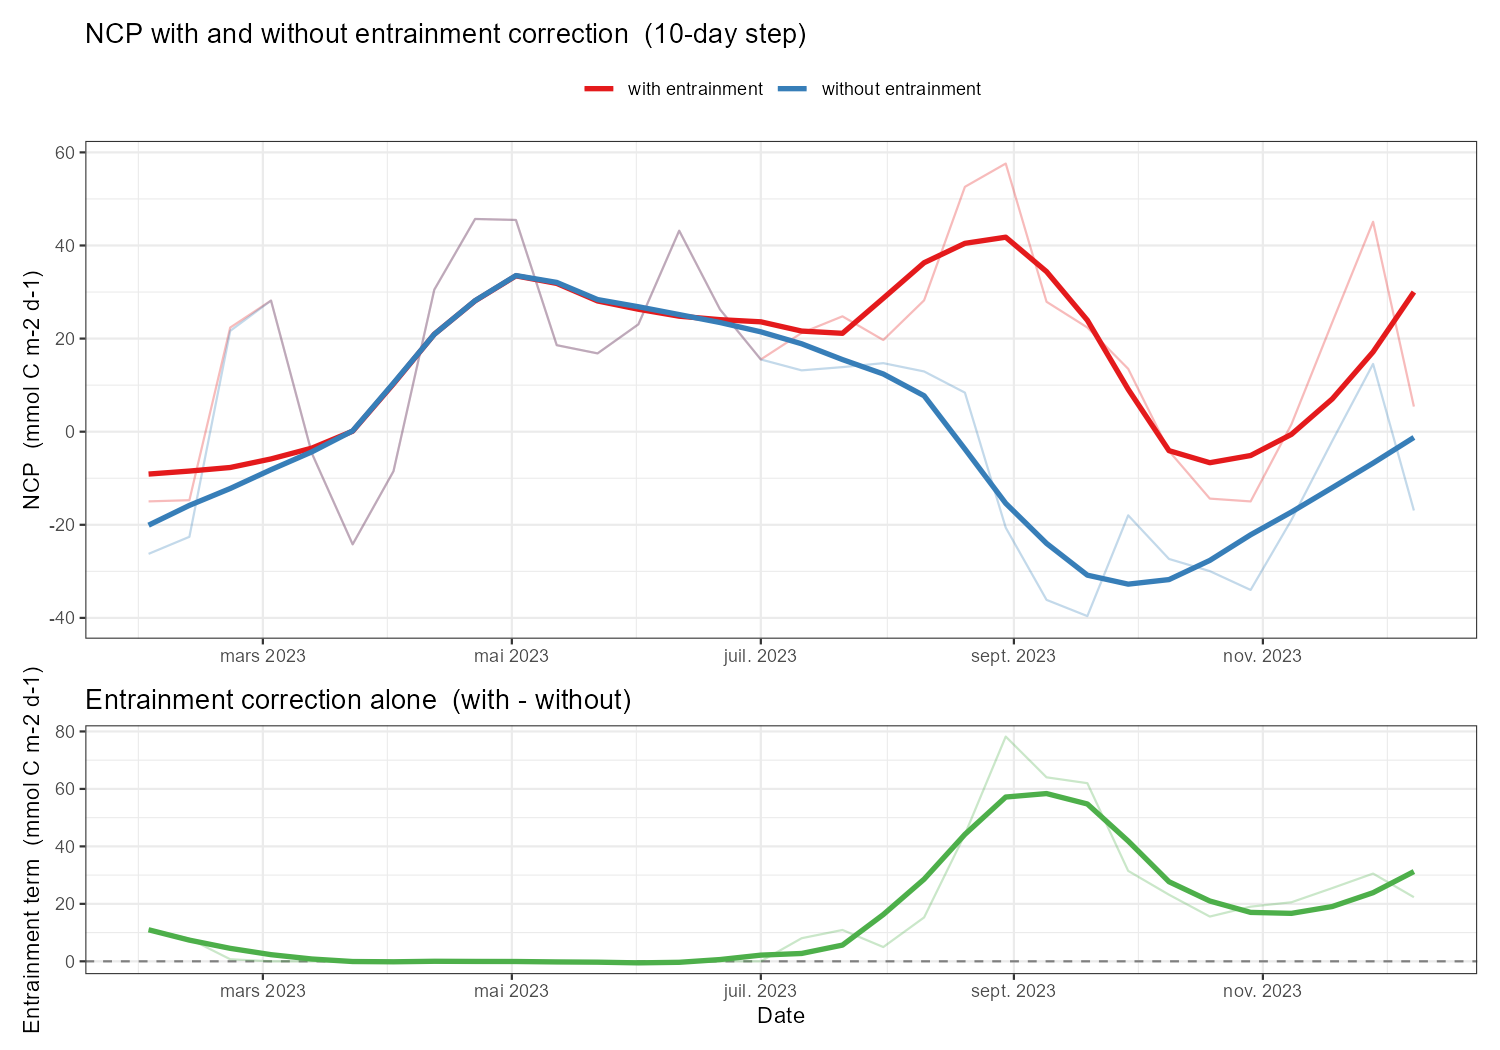

Data behind this chart, as committed beside it:
date_grid, mld, zeu, int_N_mmol_m2, next_int_N_mmol_m2, mld_concentration, sub_mld_concentration, int_N_smooth, next_int_N_smooth, dt, diff_mld, we, delta, diff, nitrate_consumption, c_consumption, NCP, datenum, loess_ncp, entrainment, time_step_label
2023-02-01, 316.8, 40, 4504, 4760, 15.14, 15.48, 4417, 4684, 10, 33.56, 33.56, 0.3358, 11.27, -39.61, -26.24, -14.97, 19389, -9.104, with entrainment, with entrainment
2023-02-11, 333.5, 40, 4831, 4868, 15.38, 15.85, 4718, 4816, 10, 16.75, 16.75, 0.4697, 7.865, -34.09, -22.58, -14.72, 19399, -8.462, with entrainment, with entrainment
2023-02-21, 336, 40, 4818, 4818, 15.03, 15.32, 4783, 4706, 10, 2.436, 2.436, 0.2944, 0.7171, 32.68, 21.65, 22.37, 19409, -7.692, with entrainment, with entrainment
2023-03-03, 318.3, 40, 4700, 4433, 15.13, 15.23, 4664, 4391, 10, -17.68, 0, 0.09174, 0, 42.51, 28.16, 28.16, 19419, -5.851, with entrainment, with entrainment
2023-03-13, 281, 40, 4474, 3923, 14.8, 15.04, 4398, 3889, 10, -37.25, 0, 0.2425, 0, -7.001, -4.638, -4.638, 19429, -3.53, with entrainment, with entrainment
2023-03-23, 233.5, 40, 4022, 3312, 14.97, 14.95, 3926, 3254, 10, -47.58, 0, -0.01668, -0, -36.53, -24.2, -24.2, 19439, 0.1052, with entrainment, with entrainment
2023-04-02, 182.1, 40, 3283, 2526, 14.81, 15.13, 3267, 2550, 10, -51.35, 0, 0.3202, 0, -12.83, -8.498, -8.498, 19449, 10.27, with entrainment, with entrainment
2023-04-12, 134.5, 40, 2496, 1812, 14.39, 14.51, 2504, 1830, 10, -47.65, 0, 0.1205, 0, 46.04, 30.5, 30.5, 19459, 20.93, with entrainment, with entrainment
2023-04-22, 92.36, 40, 1734, 1151, 13.88, 14.47, 1761, 1228, 10, -42.09, 0, 0.5906, 0, 68.97, 45.7, 45.7, 19469, 28.11, with entrainment, with entrainment
2023-05-02, 65, 40, 1053, 720, 12.18, 13.08, 1159, 792.7, 10, -27.36, 0, 0.8954, 0, 68.65, 45.48, 45.48, 19479, 33.48, with entrainment, with entrainment
2023-05-12, 49.26, 40, 690.3, 506.9, 11.2, 12.83, 764.7, 557.6, 10, -15.74, 0, 1.634, 0, 28.05, 18.58, 18.58, 19489, 31.85, with entrainment, with entrainment
2023-05-22, 37.44, 40, 550.6, 446, 11.24, 11.65, 532.2, 436.2, 10, -11.82, 0, 0.4032, 0, 25.39, 16.82, 16.82, 19499, 28.08, with entrainment, with entrainment
2023-06-01, 27.69, 40, 355.8, 355.8, 9.289, 11.42, 401.4, 366.5, 10, -9.75, 0, 2.132, 0, 34.81, 23.06, 23.06, 19509, 26.3, with entrainment, with entrainment
2023-06-11, 18.56, 40, 297.9, 297.9, 8.064, 11.75, 301.4, 301.4, 10, -9.126, 0, 3.686, 0, 65.18, 43.18, 43.18, 19519, 24.81, with entrainment, with entrainment
2023-06-21, 13.26, 40, 250.4, 250.4, 6.681, 11.91, 261.7, 261.7, 10, -5.298, 0, 5.227, 0, 39.65, 26.27, 26.27, 19529, 24.06, with entrainment, with entrainment
2023-07-01, 12.57, 40, 236.8, 236.8, 5.9, 11.96, 238.3, 238.3, 10, -0.6937, 0, 6.062, 0, 23.42, 15.52, 15.52, 19539, 23.6, with entrainment, with entrainment
2023-07-11, 13.99, 40, 227.6, 227.6, 6.55, 12.19, 218.4, 218.4, 10, 1.426, 1.426, 5.637, 8.04, 19.89, 13.17, 21.21, 19549, 21.61, with entrainment, with entrainment
2023-07-21, 15.59, 40, 190.8, 190.8, 5.584, 12.43, 197.5, 196.2, 10, 1.594, 1.594, 6.841, 10.91, 20.94, 13.87, 24.78, 19559, 21.13, with entrainment, with entrainment
2023-07-31, 16.2, 40, 174, 170.1, 4.395, 12.54, 174, 173.9, 10, 0.61, 0.61, 8.144, 4.968, 22.22, 14.72, 19.69, 19569, 28.67, with entrainment, with entrainment
2023-08-10, 18.03, 40, 157.1, 160.8, 3.929, 12.25, 154.4, 154.3, 10, 1.835, 1.835, 8.321, 15.27, 19.53, 12.94, 28.21, 19579, 36.29, with entrainment, with entrainment
2023-08-20, 22.79, 40, 132, 132, 3.031, 12.32, 141.6, 146.6, 10, 4.76, 4.76, 9.288, 44.21, 12.66, 8.389, 52.6, 19589, 40.46, with entrainment, with entrainment
2023-08-30, 31.62, 40, 135.8, 147, 3.345, 12.21, 177.7, 218, 10, 8.827, 8.827, 8.86, 78.21, -31.11, -20.61, 57.6, 19599, 41.78, with entrainment, with entrainment
2023-09-09, 42.35, 40, 265.3, 375, 6.166, 12.13, 272.6, 329.9, 10, 10.73, 10.73, 5.968, 64.03, -54.53, -36.13, 27.9, 19609, 34.39, with entrainment, with entrainment
2023-09-19, 54.49, 40, 416.5, 467.5, 7.685, 12.79, 389.7, 461.2, 10, 12.14, 12.14, 5.108, 61.99, -59.8, -39.62, 22.38, 19619, 23.94, with entrainment, with entrainment
2023-09-29, 60.19, 40, 487.2, 541.1, 8.194, 13.71, 488.3, 536, 10, 5.707, 5.707, 5.514, 31.47, -27.12, -17.97, 13.51, 19629, 9.106, with entrainment, with entrainment
2023-10-09, 65.46, 40, 561.3, 599.3, 8.774, 13.18, 577.2, 634.5, 10, 5.266, 5.266, 4.401, 23.18, -41.27, -27.34, -4.162, 19639, -4.075, with entrainment, with entrainment
2023-10-19, 69.51, 40, 683.2, 763.2, 10.14, 13.99, 679.7, 756.4, 10, 4.047, 4.047, 3.849, 15.58, -45.21, -29.95, -14.37, 19649, -6.665, with entrainment, with entrainment
2023-10-29, 76.68, 40, 794.6, 906.7, 10.74, 13.39, 807.7, 918.7, 10, 7.173, 7.173, 2.651, 19.02, -51.32, -34, -14.98, 19659, -5.12, with entrainment, with entrainment
2023-11-08, 86.01, 40, 945.3, 1086, 11.44, 13.65, 947.3, 1103, 10, 9.326, 9.326, 2.204, 20.55, -28.61, -18.95, 1.597, 19669, -0.5696, with entrainment, with entrainment
2023-11-18, 97.24, 40, 1102, 1315, 12.34, 14.61, 1106, 1292, 10, 11.24, 11.24, 2.267, 25.48, -2.996, -1.985, 23.5, 19679, 7.041, with entrainment, with entrainment
2023-11-28, 112.4, 40, 1269, 1476, 12.09, 14.11, 1270, 1492, 10, 15.11, 15.11, 2.021, 30.54, 21.97, 14.56, 45.09, 19689, 17.14, with entrainment, with entrainment
2023-12-08, 128, 40, 1439, 1686, 12.62, 14.04, 1518, 1755, 10, 15.68, 15.68, 1.424, 22.32, -25.55, -16.93, 5.39, 19699, 30, with entrainment, with entrainment
2023-02-01, 316.8, 40, 4504, 4760, 15.14, 15.48, 4417, 4684, 10, 33.56, 33.56, 0.3358, 0, -39.61, -26.24, -26.24, 19389, -20.09, without entrainment, without entrainment
2023-02-11, 333.5, 40, 4831, 4868, 15.38, 15.85, 4718, 4816, 10, 16.75, 16.75, 0.4697, 0, -34.09, -22.58, -22.58, 19399, -15.83, without entrainment, without entrainment
2023-02-21, 336, 40, 4818, 4818, 15.03, 15.32, 4783, 4706, 10, 2.436, 2.436, 0.2944, 0, 32.68, 21.65, 21.65, 19409, -12.2, without entrainment, without entrainment
2023-03-03, 318.3, 40, 4700, 4433, 15.13, 15.23, 4664, 4391, 10, -17.68, 0, 0.09174, 0, 42.51, 28.16, 28.16, 19419, -8.163, without entrainment, without entrainment
2023-03-13, 281, 40, 4474, 3923, 14.8, 15.04, 4398, 3889, 10, -37.25, 0, 0.2425, 0, -7.001, -4.638, -4.638, 19429, -4.336, without entrainment, without entrainment
2023-03-23, 233.5, 40, 4022, 3312, 14.97, 14.95, 3926, 3254, 10, -47.58, 0, -0.01668, 0, -36.53, -24.2, -24.2, 19439, 0.1792, without entrainment, without entrainment
2023-04-02, 182.1, 40, 3283, 2526, 14.81, 15.13, 3267, 2550, 10, -51.35, 0, 0.3202, 0, -12.83, -8.498, -8.498, 19449, 10.43, without entrainment, without entrainment
2023-04-12, 134.5, 40, 2496, 1812, 14.39, 14.51, 2504, 1830, 10, -47.65, 0, 0.1205, 0, 46.04, 30.5, 30.5, 19459, 20.92, without entrainment, without entrainment
2023-04-22, 92.36, 40, 1734, 1151, 13.88, 14.47, 1761, 1228, 10, -42.09, 0, 0.5906, 0, 68.97, 45.7, 45.7, 19469, 28.15, without entrainment, without entrainment
2023-05-02, 65, 40, 1053, 720, 12.18, 13.08, 1159, 792.7, 10, -27.36, 0, 0.8954, 0, 68.65, 45.48, 45.48, 19479, 33.54, without entrainment, without entrainment
2023-05-12, 49.26, 40, 690.3, 506.9, 11.2, 12.83, 764.7, 557.6, 10, -15.74, 0, 1.634, 0, 28.05, 18.58, 18.58, 19489, 32.07, without entrainment, without entrainment
2023-05-22, 37.44, 40, 550.6, 446, 11.24, 11.65, 532.2, 436.2, 10, -11.82, 0, 0.4032, 0, 25.39, 16.82, 16.82, 19499, 28.38, without entrainment, without entrainment
2023-06-01, 27.69, 40, 355.8, 355.8, 9.289, 11.42, 401.4, 366.5, 10, -9.75, 0, 2.132, 0, 34.81, 23.06, 23.06, 19509, 26.84, without entrainment, without entrainment
2023-06-11, 18.56, 40, 297.9, 297.9, 8.064, 11.75, 301.4, 301.4, 10, -9.126, 0, 3.686, 0, 65.18, 43.18, 43.18, 19519, 25.15, without entrainment, without entrainment
2023-06-21, 13.26, 40, 250.4, 250.4, 6.681, 11.91, 261.7, 261.7, 10, -5.298, 0, 5.227, 0, 39.65, 26.27, 26.27, 19529, 23.45, without entrainment, without entrainment
2023-07-01, 12.57, 40, 236.8, 236.8, 5.9, 11.96, 238.3, 238.3, 10, -0.6937, 0, 6.062, 0, 23.42, 15.52, 15.52, 19539, 21.45, without entrainment, without entrainment
2023-07-11, 13.99, 40, 227.6, 227.6, 6.55, 12.19, 218.4, 218.4, 10, 1.426, 1.426, 5.637, 0, 19.89, 13.17, 13.17, 19549, 18.88, without entrainment, without entrainment
2023-07-21, 15.59, 40, 190.8, 190.8, 5.584, 12.43, 197.5, 196.2, 10, 1.594, 1.594, 6.841, 0, 20.94, 13.87, 13.87, 19559, 15.49, without entrainment, without entrainment
2023-07-31, 16.2, 40, 174, 170.1, 4.395, 12.54, 174, 173.9, 10, 0.61, 0.61, 8.144, 0, 22.22, 14.72, 14.72, 19569, 12.4, without entrainment, without entrainment
2023-08-10, 18.03, 40, 157.1, 160.8, 3.929, 12.25, 154.4, 154.3, 10, 1.835, 1.835, 8.321, 0, 19.53, 12.94, 12.94, 19579, 7.722, without entrainment, without entrainment
2023-08-20, 22.79, 40, 132, 132, 3.031, 12.32, 141.6, 146.6, 10, 4.76, 4.76, 9.288, 0, 12.66, 8.389, 8.389, 19589, -3.726, without entrainment, without entrainment
2023-08-30, 31.62, 40, 135.8, 147, 3.345, 12.21, 177.7, 218, 10, 8.827, 8.827, 8.86, 0, -31.11, -20.61, -20.61, 19599, -15.39, without entrainment, without entrainment
2023-09-09, 42.35, 40, 265.3, 375, 6.166, 12.13, 272.6, 329.9, 10, 10.73, 10.73, 5.968, 0, -54.53, -36.13, -36.13, 19609, -24, without entrainment, without entrainment
2023-09-19, 54.49, 40, 416.5, 467.5, 7.685, 12.79, 389.7, 461.2, 10, 12.14, 12.14, 5.108, 0, -59.8, -39.62, -39.62, 19619, -30.82, without entrainment, without entrainment
2023-09-29, 60.19, 40, 487.2, 541.1, 8.194, 13.71, 488.3, 536, 10, 5.707, 5.707, 5.514, 0, -27.12, -17.97, -17.97, 19629, -32.75, without entrainment, without entrainment
2023-10-09, 65.46, 40, 561.3, 599.3, 8.774, 13.18, 577.2, 634.5, 10, 5.266, 5.266, 4.401, 0, -41.27, -27.34, -27.34, 19639, -31.77, without entrainment, without entrainment
2023-10-19, 69.51, 40, 683.2, 763.2, 10.14, 13.99, 679.7, 756.4, 10, 4.047, 4.047, 3.849, 0, -45.21, -29.95, -29.95, 19649, -27.65, without entrainment, without entrainment
2023-10-29, 76.68, 40, 794.6, 906.7, 10.74, 13.39, 807.7, 918.7, 10, 7.173, 7.173, 2.651, 0, -51.32, -34, -34, 19659, -22.15, without entrainment, without entrainment
... 4 more rows
